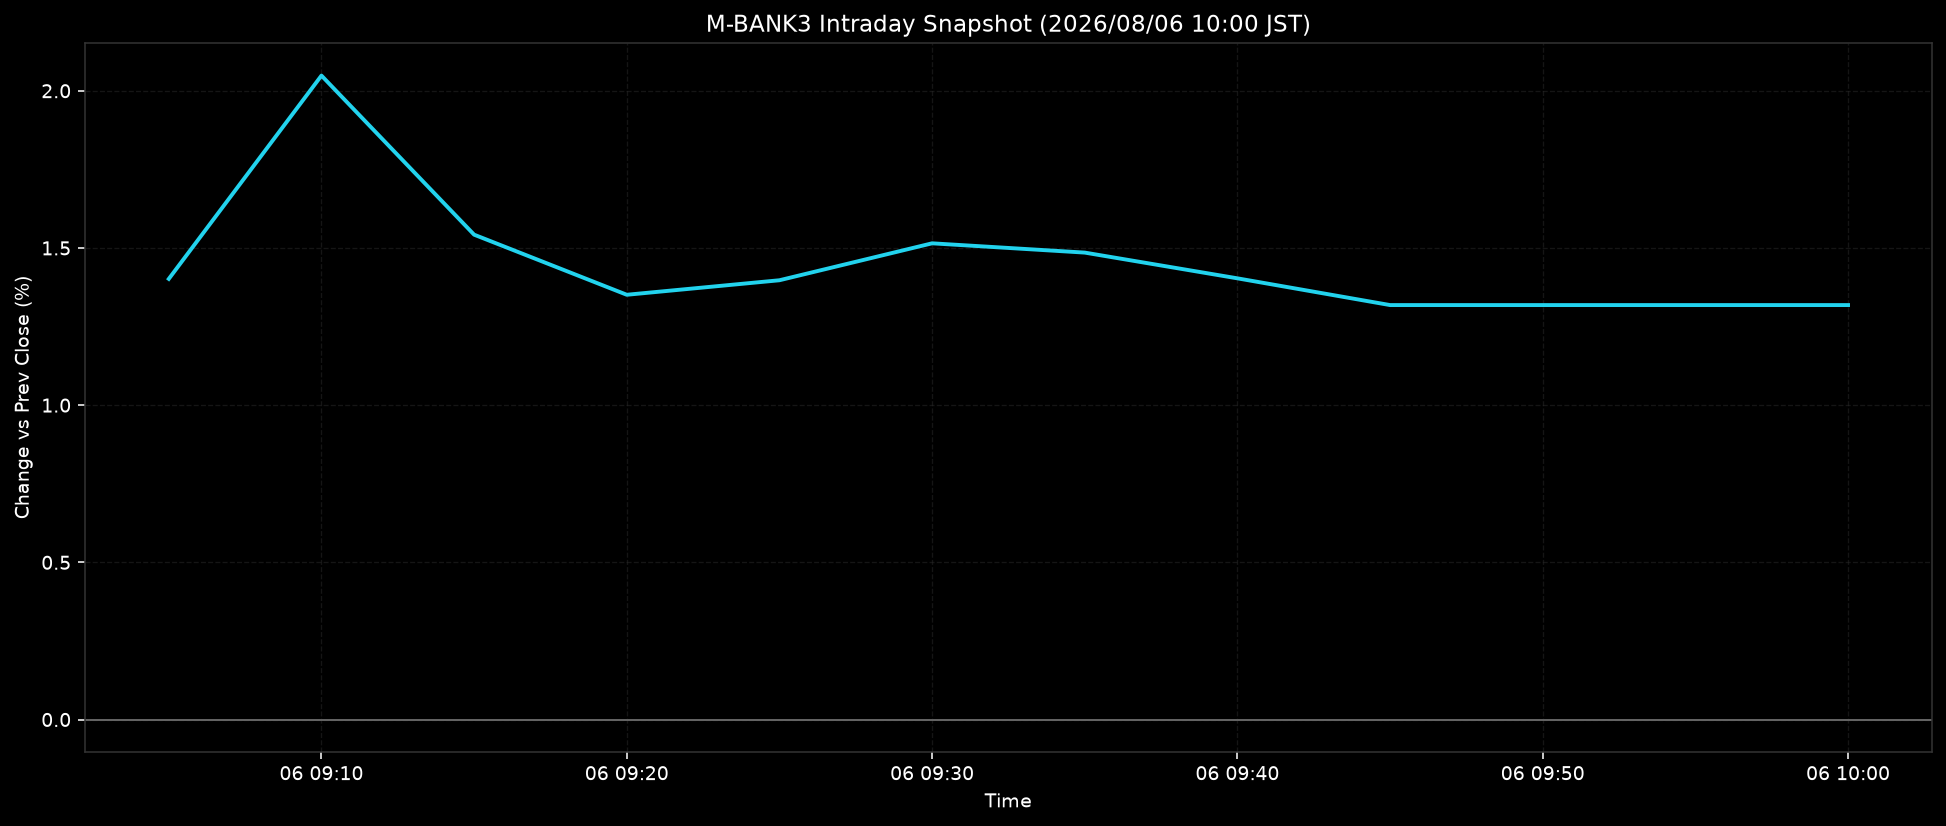

Source data for this figure (header and first rows):
ts, pct
2026-08-06T09:05:00+0900, 1.402
2026-08-06T09:10:00+0900, 2.048
2026-08-06T09:15:00+0900, 1.542
2026-08-06T09:20:00+0900, 1.351
2026-08-06T09:25:00+0900, 1.397
2026-08-06T09:30:00+0900, 1.515
2026-08-06T09:35:00+0900, 1.485
2026-08-06T09:40:00+0900, 1.403
2026-08-06T09:45:00+0900, 1.318
2026-08-06T09:50:00+0900, 1.318
2026-08-06T09:55:00+0900, 1.318
2026-08-06T10:00:00+0900, 1.318
